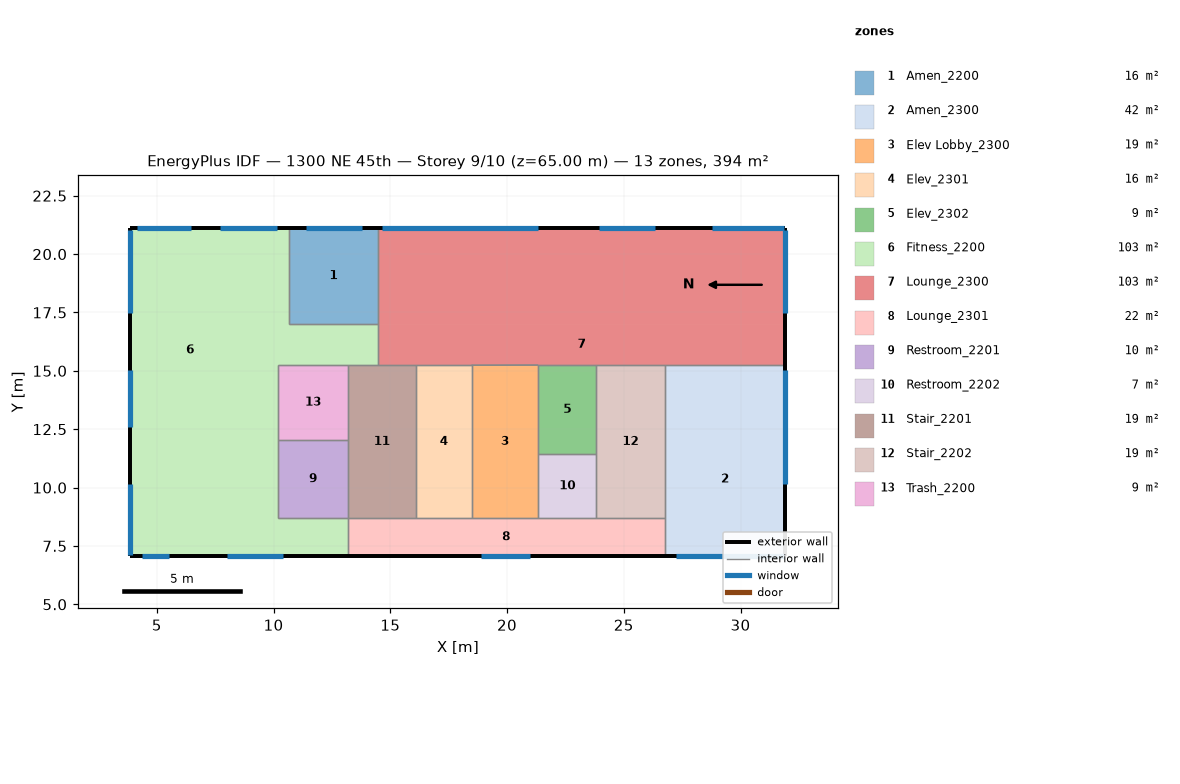
=== STOREY PLAN SPEC (per zone: floor XY polygon, exterior-wall plan segments, windows/doors) ===
zone 1: Amen_2200  (15.8 m²)
  floor: (14.48, 21.13) (14.48, 17.01) (10.66, 17.01) (10.66, 21.13)
  exterior wall: (14.48, 21.13) – (10.66, 21.13)  [3.8 m]
    window: (13.80, 21.13) – (11.41, 21.13)  [7.8 m²]
  interior walls: 3
zone 2: Amen_2300  (42.3 m²)
  floor: (30.63, 15.24) (30.63, 12.03) (26.75, 12.03) (26.75, 15.24)
  floor: (31.92, 15.24) (31.92, 12.03) (30.63, 12.03) (30.63, 15.24)
  floor: (31.92, 12.03) (31.92, 8.69) (26.75, 8.69) (26.75, 12.03)
  floor: (31.92, 15.25) (31.92, 15.24) (30.63, 15.24) (30.63, 15.25)
  floor: (31.92, 8.69) (31.92, 7.07) (26.75, 7.07) (26.75, 8.69)
  floor: (30.63, 15.25) (30.63, 15.24) (26.75, 15.24) (26.75, 15.25)
  exterior wall: (31.92, 7.07) – (31.92, 15.25)  [8.2 m]
    window: (31.92, 10.14) – (31.92, 15.04)  [15.9 m²]
  exterior wall: (26.75, 7.07) – (31.92, 7.07)  [5.2 m]
    window: (27.22, 7.07) – (31.87, 7.07)  [15.1 m²]
  interior walls: 3
zone 3: Elev Lobby_2300  (18.7 m²)
  floor: (21.34, 15.25) (21.34, 8.69) (18.48, 8.69) (18.48, 15.24)
  interior walls: 5
zone 4: Elev_2301  (15.6 m²)
  floor: (18.48, 15.24) (18.48, 8.69) (16.10, 8.69) (16.10, 15.24)
  interior walls: 4
zone 5: Elev_2302  (9.5 m²)
  floor: (23.83, 15.25) (23.83, 15.24) (21.34, 15.24) (21.34, 15.25)
  floor: (23.83, 15.24) (23.83, 11.44) (21.34, 11.44) (21.34, 15.24)
  interior walls: 4
zone 6: Fitness_2200  (103.2 m²)
  floor: (13.17, 8.69) (13.17, 7.07) (8.88, 7.07) (8.88, 8.69)
  floor: (10.66, 21.13) (10.66, 17.01) (7.15, 17.01) (7.15, 21.13)
  floor: (10.21, 12.05) (10.21, 8.69) (8.88, 8.69) (8.88, 7.07) (3.87, 7.07) (3.87, 12.05)
  floor: (14.48, 17.01) (14.48, 15.24) (8.97, 15.24) (8.97, 17.01)
  floor: (7.15, 21.13) (7.15, 17.01) (8.97, 17.01) (8.97, 15.24) (10.21, 15.24) (10.21, 12.05) (3.87, 12.05) (3.87, 21.13)
  exterior wall: (3.87, 21.13) – (3.87, 7.07)  [14.1 m]
    window: (3.87, 21.02) – (3.87, 17.46)  [11.6 m²]
    window: (3.87, 15.02) – (3.87, 12.60)  [7.8 m²]
    window: (3.87, 10.14) – (3.87, 7.12)  [9.8 m²]
  exterior wall: (10.66, 21.13) – (3.87, 21.13)  [6.8 m]
    window: (6.48, 21.13) – (4.17, 21.13)  [7.5 m²]
    window: (10.16, 21.13) – (7.73, 21.13)  [7.9 m²]
  exterior wall: (3.87, 7.07) – (13.17, 7.07)  [9.3 m]
    window: (8.02, 7.07) – (10.41, 7.07)  [7.8 m²]
    window: (4.36, 7.07) – (5.51, 7.07)  [3.7 m²]
  interior walls: 9
zone 7: Lounge_2300  (102.6 m²)
  floor: (31.92, 21.13) (31.92, 17.01) (28.96, 17.01) (28.96, 21.13)
  floor: (21.48, 21.13) (21.48, 17.01) (14.48, 17.01) (14.48, 21.13)
  floor: (25.31, 21.13) (25.31, 17.01) (21.48, 17.01) (21.48, 21.13)
  floor: (28.96, 21.13) (28.96, 17.01) (25.31, 17.01) (25.31, 21.13)
  floor: (31.92, 17.01) (31.92, 15.25) (21.34, 15.25) (19.27, 15.24) (14.48, 15.24) (14.48, 17.01)
  floor: (19.27, 15.24) (18.48, 15.24) (14.48, 15.24)
  exterior wall: (31.92, 21.13) – (14.48, 21.13)  [17.4 m]
    window: (31.87, 21.13) – (28.80, 21.13)  [10.0 m²]
    window: (26.36, 21.13) – (23.95, 21.13)  [7.8 m²]
    window: (21.34, 21.13) – (14.63, 21.13)  [21.8 m²]
  exterior wall: (31.92, 15.25) – (31.92, 21.13)  [5.9 m]
    window: (31.92, 17.46) – (31.92, 21.04)  [11.7 m²]
  interior walls: 8
zone 8: Lounge_2301  (21.9 m²)
  floor: (26.75, 8.69) (26.75, 7.07) (13.17, 7.07) (13.17, 8.69)
  exterior wall: (13.17, 7.07) – (26.75, 7.07)  [13.6 m]
    window: (18.90, 7.07) – (20.98, 7.07)  [5.8 m²]
  interior walls: 7
zone 9: Restroom_2201  (10.0 m²)
  floor: (13.17, 12.05) (13.17, 8.69) (10.21, 8.69) (10.21, 12.05)
  interior walls: 4
zone 10: Restroom_2202  (6.9 m²)
  floor: (23.83, 11.44) (23.83, 8.69) (21.34, 8.69) (21.34, 11.44)
  interior walls: 4
zone 11: Stair_2201  (19.2 m²)
  floor: (13.17, 15.24) (16.10, 15.24) (16.10, 8.69) (13.17, 8.69)
  interior walls: 6
zone 12: Stair_2202  (19.2 m²)
  floor: (26.75, 15.25) (26.75, 15.24) (23.83, 15.24) (23.83, 15.25)
  floor: (26.75, 15.24) (26.75, 8.69) (23.83, 8.69) (23.83, 15.24)
  interior walls: 5
zone 13: Trash_2200  (9.4 m²)
  floor: (13.17, 15.24) (13.17, 12.05) (10.21, 12.05) (10.21, 15.24)
  interior walls: 4

=== DERIVED (storey summary) ===
Building: 1300 NE 45th
Storey: 9 of 10  (floor level z = 65.00 m)
Storey gross floor area: 394.1 m²
Zones on this storey: 13
  - Amen_2200: floor 15.8 m²; exterior wall 3.8 m (12.8 m²); 1 window(s) 7.8 m²; WWR 60.5%
  - Amen_2300: floor 42.3 m²; exterior wall 13.3 m (44.7 m²); 2 window(s) 31.1 m²; WWR 69.4%
  - Elev Lobby_2300: floor 18.7 m²
  - Elev_2301: floor 15.6 m²
  - Elev_2302: floor 9.5 m²
  - Fitness_2200: floor 103.2 m²; exterior wall 30.1 m (101.0 m²); 7 window(s) 56.2 m²; WWR 55.6%
  - Lounge_2300: floor 102.6 m²; exterior wall 23.3 m (78.2 m²); 4 window(s) 51.3 m²; WWR 65.6%
  - Lounge_2301: floor 21.9 m²; exterior wall 13.6 m (45.5 m²); 1 window(s) 5.8 m²; WWR 12.8%
  - Restroom_2201: floor 10.0 m²
  - Restroom_2202: floor 6.9 m²
  - Stair_2201: floor 19.2 m²
  - Stair_2202: floor 19.2 m²
  - Trash_2200: floor 9.4 m²
Zone adjacency (shared interzone walls):
  - Amen_2200 ↔ Fitness_2200
  - Amen_2200 ↔ Lounge_2300
  - Amen_2300 ↔ Lounge_2300
  - Amen_2300 ↔ Lounge_2301
  - Amen_2300 ↔ Stair_2202
  - Elev Lobby_2300 ↔ Elev_2301
  - Elev Lobby_2300 ↔ Elev_2302
  - Elev Lobby_2300 ↔ Lounge_2300
  - Elev Lobby_2300 ↔ Lounge_2301
  - Elev Lobby_2300 ↔ Restroom_2202
  - Elev_2301 ↔ Lounge_2300
  - Elev_2301 ↔ Lounge_2301
  - Elev_2301 ↔ Stair_2201
  - Elev_2302 ↔ Lounge_2300
  - Elev_2302 ↔ Restroom_2202
  - Elev_2302 ↔ Stair_2202
  - Fitness_2200 ↔ Lounge_2300
  - Fitness_2200 ↔ Lounge_2301
  - Fitness_2200 ↔ Restroom_2201
  - Fitness_2200 ↔ Stair_2201
  - Fitness_2200 ↔ Trash_2200
  - Lounge_2300 ↔ Stair_2201
  - Lounge_2300 ↔ Stair_2202
  - Lounge_2301 ↔ Restroom_2202
  - Lounge_2301 ↔ Stair_2201
  - Lounge_2301 ↔ Stair_2202
  - Restroom_2201 ↔ Stair_2201
  - Restroom_2201 ↔ Trash_2200
  - Restroom_2202 ↔ Stair_2202
  - Stair_2201 ↔ Trash_2200